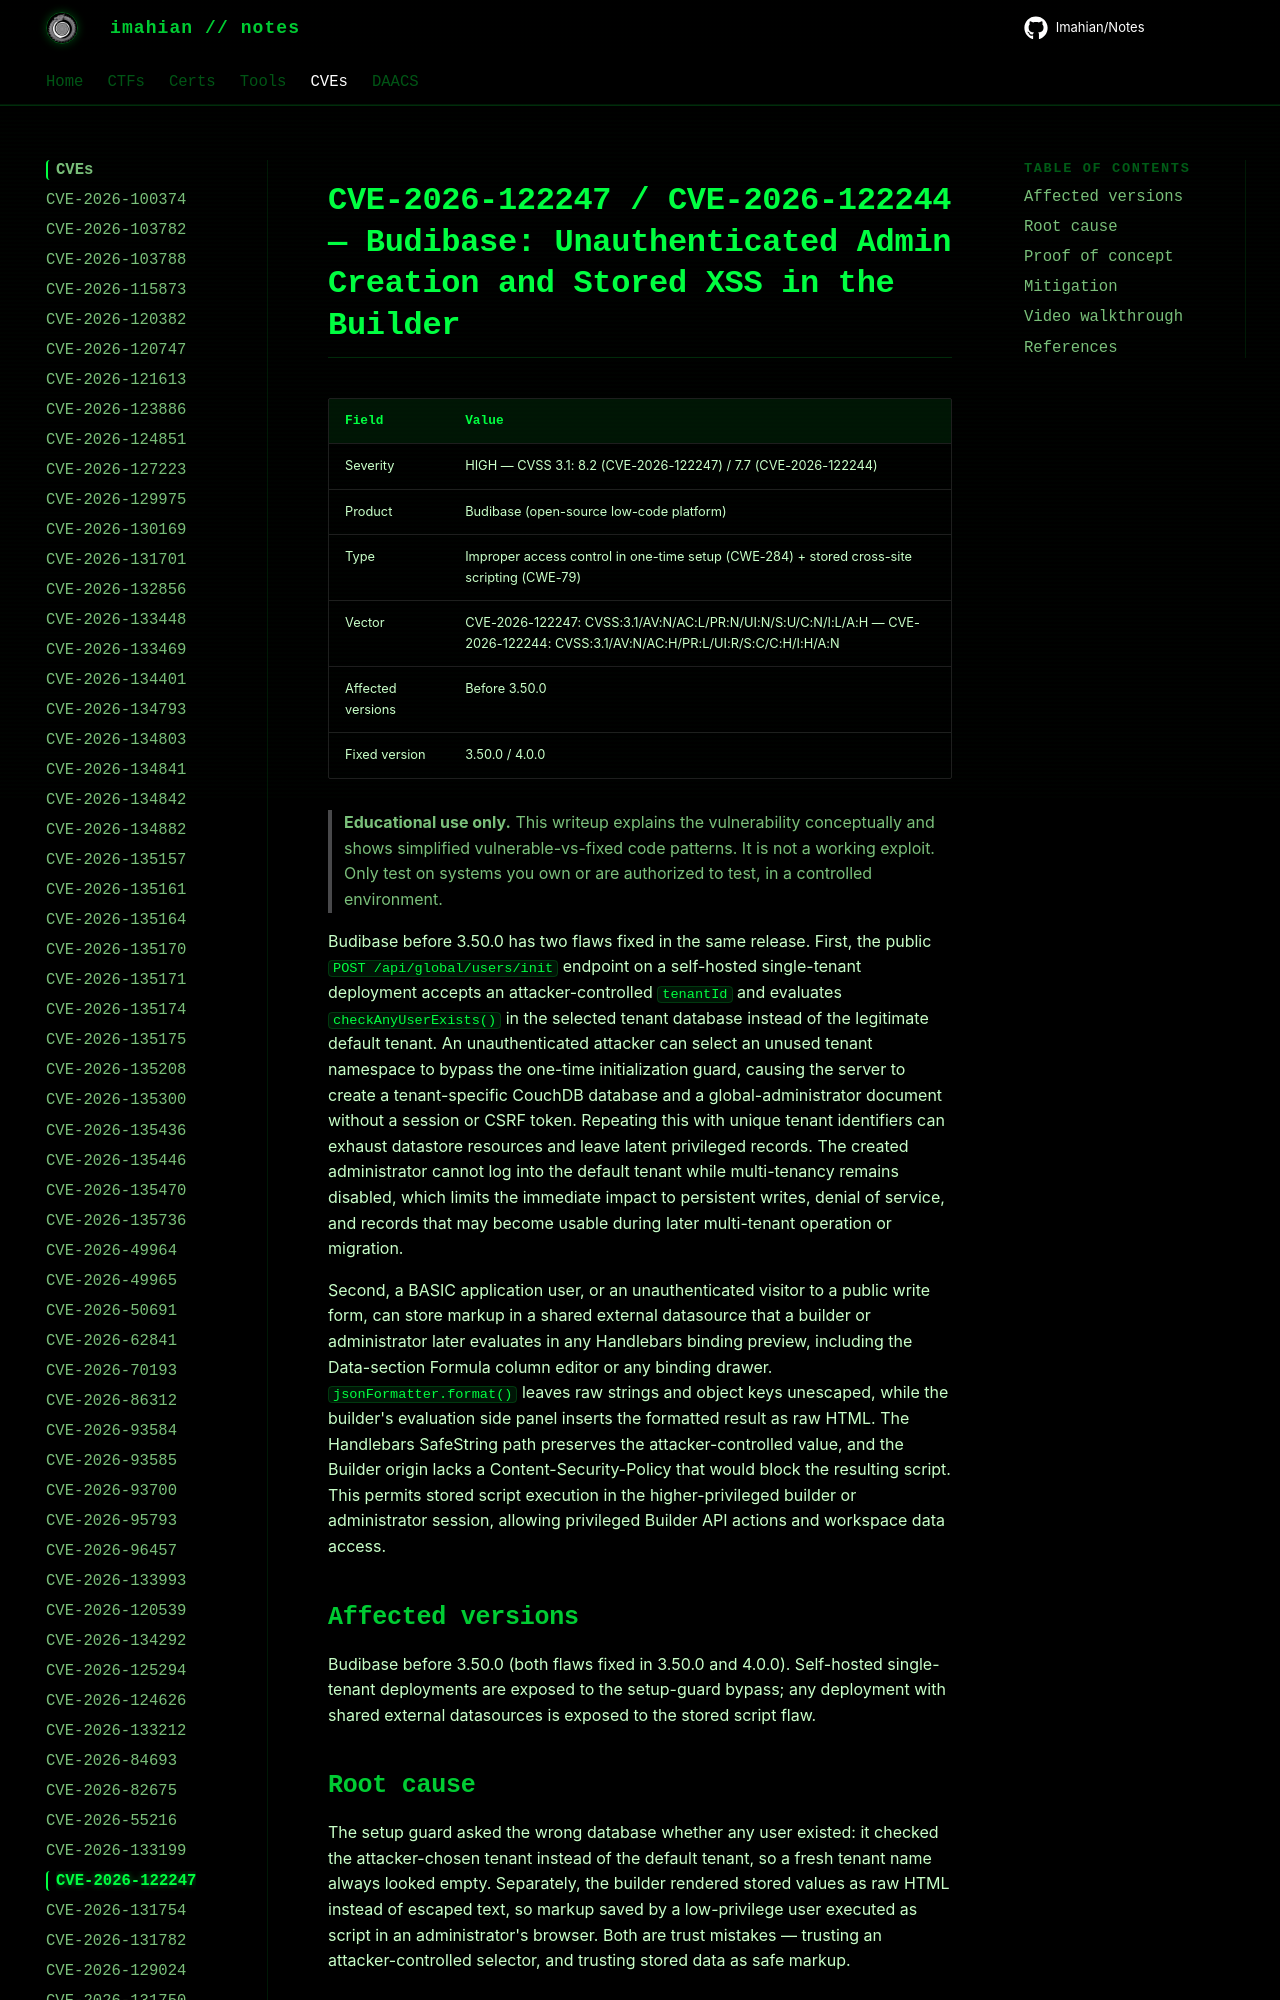

repository: Imahian/Notes · page: CVEs/CVE-2026-122247/index.html · generator: mkdocs

# CVE-2026-122247 / CVE-2026-122244 — Budibase: Unauthenticated Admin Creation and Stored XSS in the Builder

| Field | Value |
|---|---|
| Severity | HIGH — CVSS 3.1: 8.2 (CVE-2026-122247) / 7.7 (CVE-2026-122244) |
| Product | Budibase (open-source low-code platform) |
| Type | Improper access control in one-time setup (CWE-284) + stored cross-site scripting (CWE-79) |
| Vector | CVE-2026-122247
